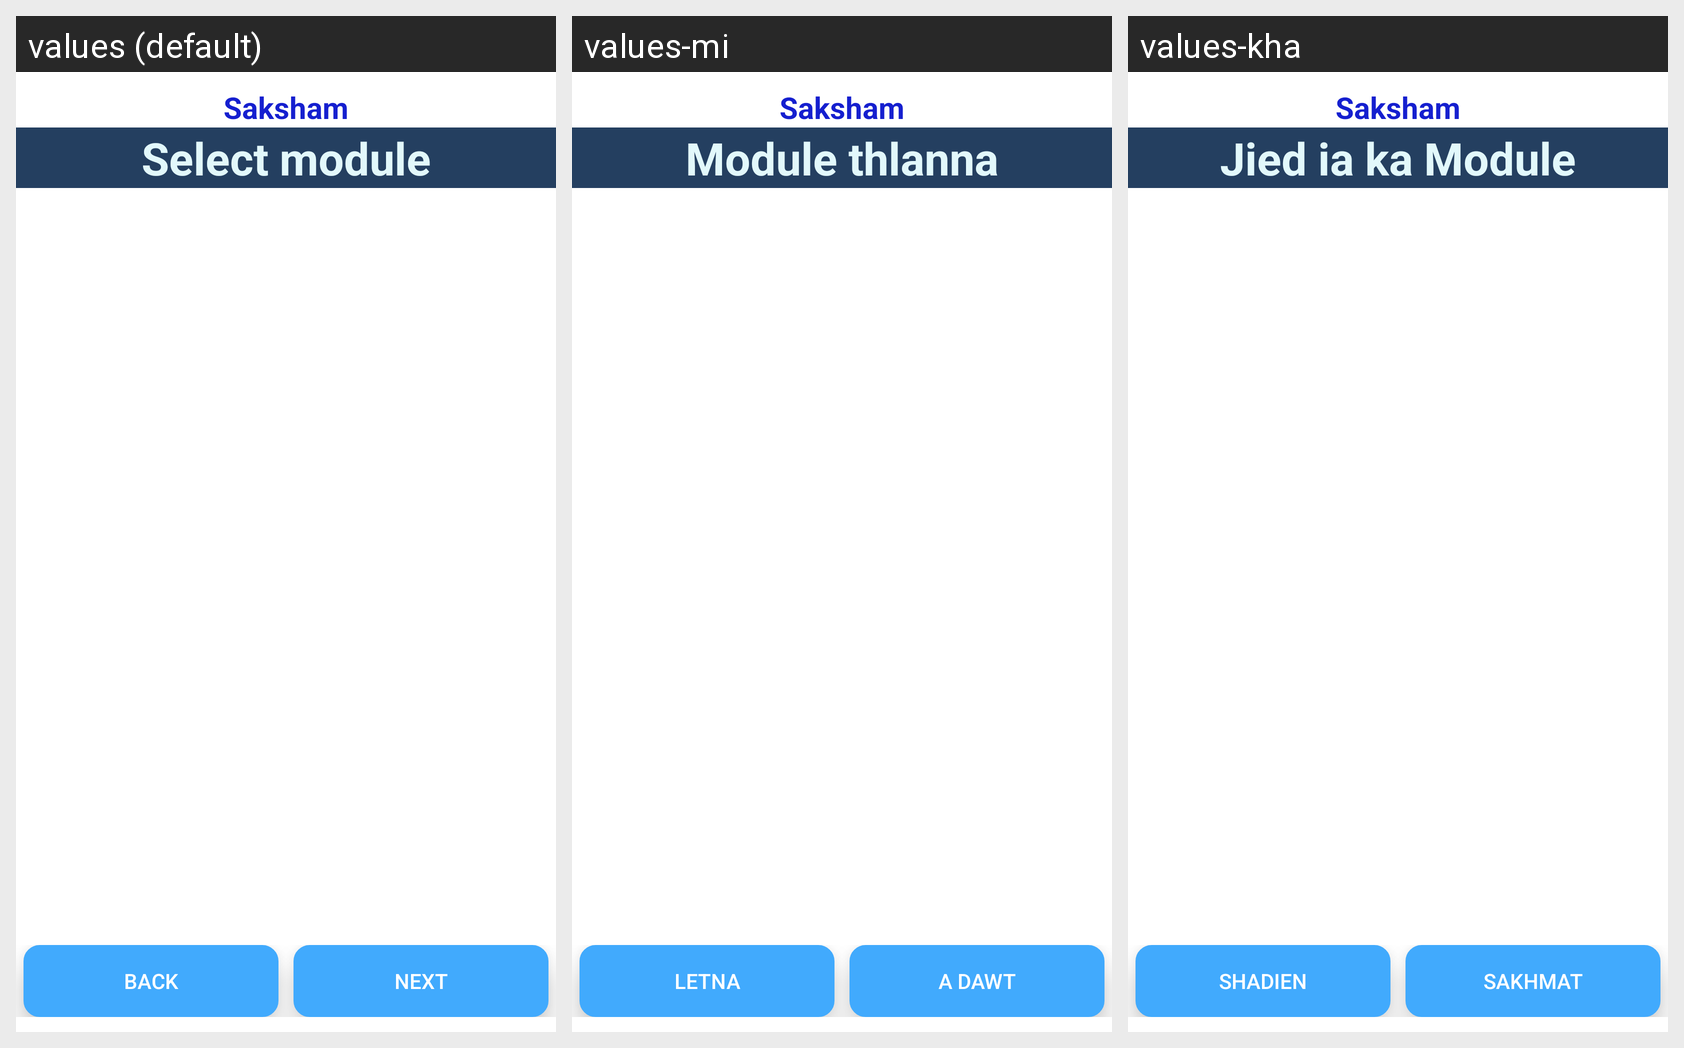

This grid shows one Android layout under several languages. Give, for every string resource on the screen, its name, the default text and each shown locale's text.
Android screen res/layout/select_module_layout.xml rendered under 3 locales, left to right: values (default), values-mi, values-kha. Device: Nexus 5 (rendered at 1080×1920; each locale shown at half size, 540×960, under a caption strip naming it); theme AppTheme.
Other locales in the repository, not shown: values-as-rIN, values-bn, values-gu-rIN, values-hi-rIN, values-ml, values-mr-rIN, values-or-rIN, values-pa, values-ta.
Strings drawn on this screen, with the default value and each locale's value (text and hints the layout hard-codes, and strings that could not be matched under every locale, appear in the picture but are not listed):

app_name
  values: Saksham
  values-mi: Saksham
  values-kha: Saksham

select_module
  values: Select module
  values-mi: Module thlanna
  values-kha: Jied ia ka Module

back
  values: Back
  values-mi: Letna
  values-kha: Shadien

next
  values: next
  values-mi: A dawt
  values-kha: Sakhmat
